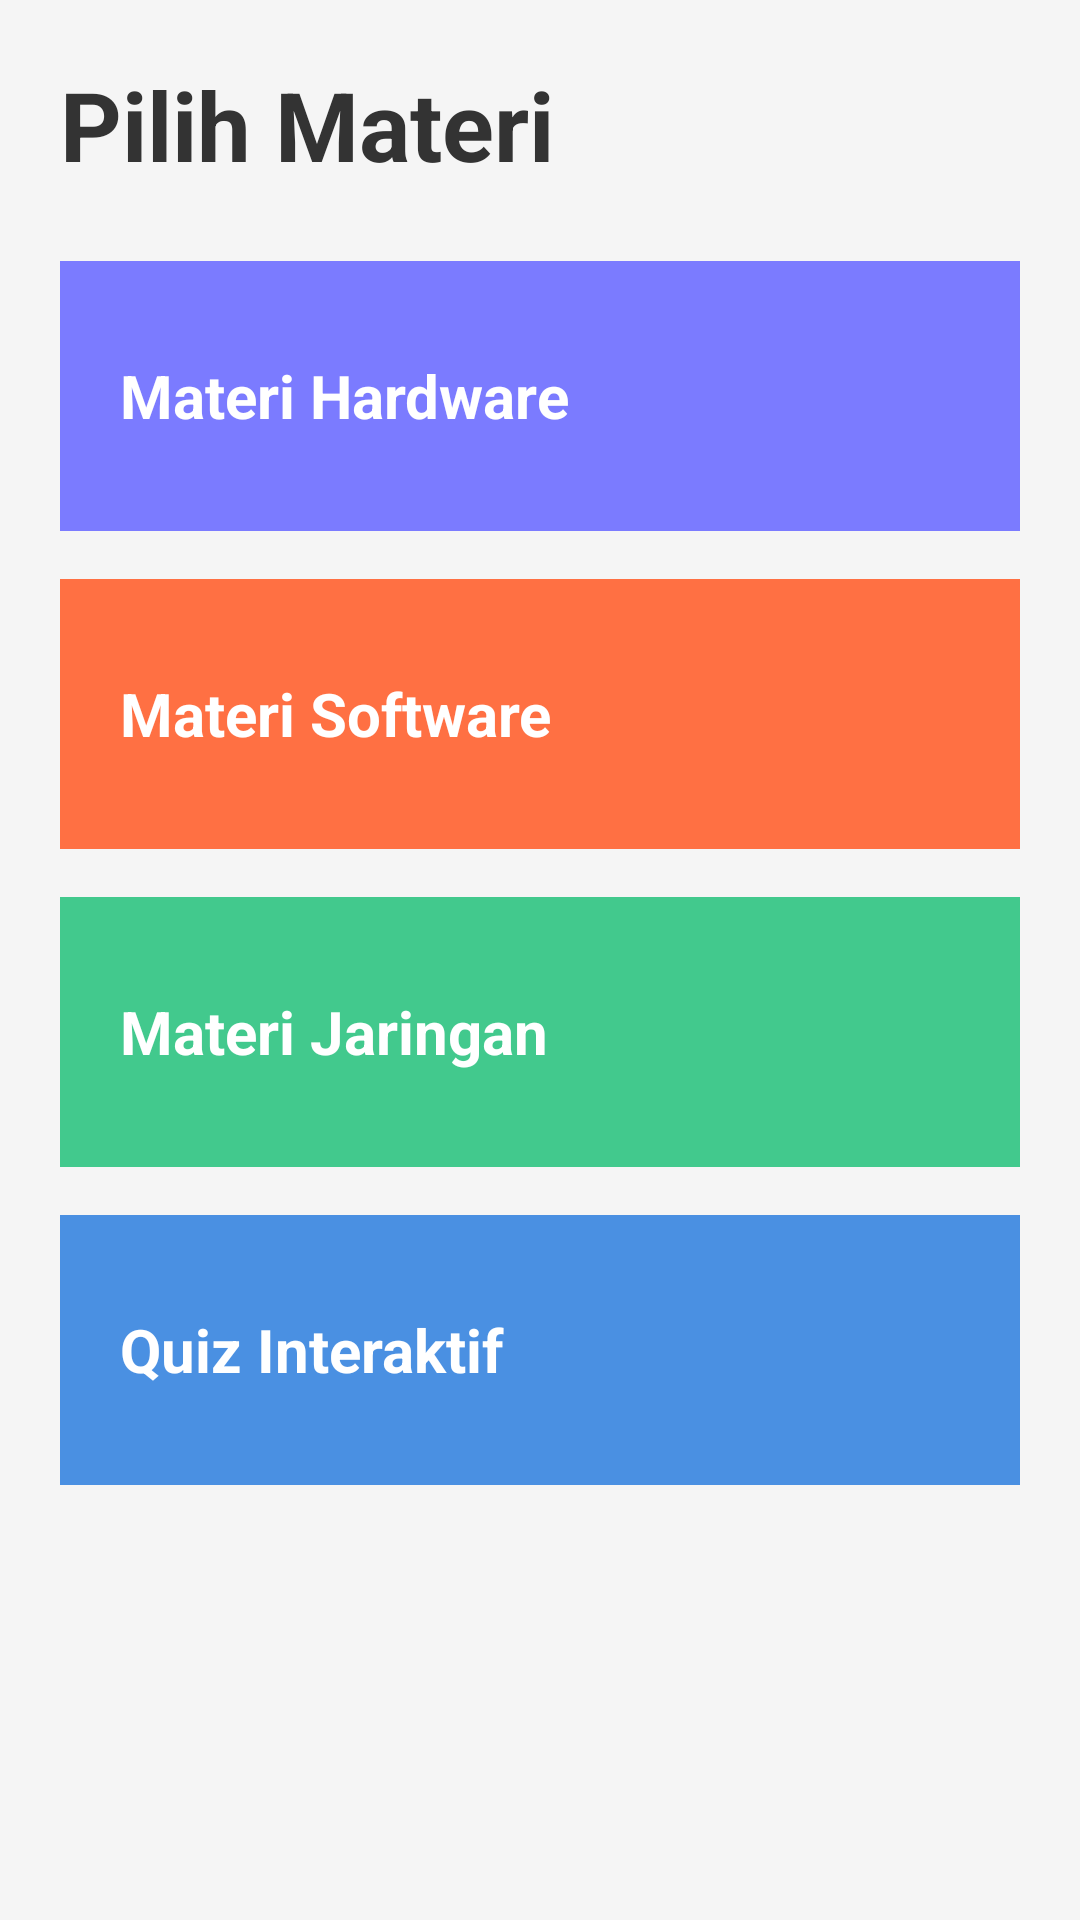

Reconstruct the res/layout file that produces this screen, plus the resources it refers to.
<!-- AndroidManifest.xml: application theme Theme.AppCompat.Light.NoActionBar -->
<!-- res/layout/activity_home.xml -->
<?xml version="1.0" encoding="utf-8"?>
<ScrollView xmlns:android="http://schemas.android.com/apk/res/android"
    android:layout_width="match_parent"
    android:layout_height="match_parent"
    android:background="#F5F5F5">

    <LinearLayout
        android:layout_width="match_parent"
        android:layout_height="wrap_content"
        android:orientation="vertical"
        android:padding="20dp">

        
        <TextView
            android:layout_width="wrap_content"
            android:layout_height="wrap_content"
            android:text="Pilih Materi"
            android:textColor="#333333"
            android:textSize="32sp"
            android:textStyle="bold" />

        <LinearLayout
            android:id="@+id/cardHardware"
            android:layout_width="match_parent"
            android:layout_height="90dp"
            android:background="#7B7BFF"
            android:orientation="horizontal"
            android:padding="20dp"
            android:gravity="center_vertical"
            android:layout_marginTop="24dp">

            <TextView
                android:layout_width="wrap_content"
                android:layout_height="wrap_content"
                android:text="Materi Hardware"
                android:textColor="#FFFFFF"
                android:textSize="20sp"
                android:textStyle="bold" />

        </LinearLayout>

        <LinearLayout
            android:layout_width="match_parent"
            android:layout_height="90dp"
            android:background="#FF7043"
            android:orientation="horizontal"
            android:padding="20dp"
            android:gravity="center_vertical"
            android:layout_marginTop="16dp">

            <TextView
                android:layout_width="wrap_content"
                android:layout_height="wrap_content"
                android:text="Materi Software"
                android:textColor="#FFFFFF"
                android:textSize="20sp"
                android:textStyle="bold" />

        </LinearLayout>

        <LinearLayout
            android:layout_width="match_parent"
            android:layout_height="90dp"
            android:background="#42C98D"
            android:orientation="horizontal"
            android:padding="20dp"
            android:gravity="center_vertical"
            android:layout_marginTop="16dp">

            <TextView
                android:layout_width="wrap_content"
                android:layout_height="wrap_content"
                android:text="Materi Jaringan"
                android:textColor="#FFFFFF"
                android:textSize="20sp"
                android:textStyle="bold" />

        </LinearLayout>

        <LinearLayout
            android:id="@+id/cardQuiz"
            android:layout_width="match_parent"
            android:layout_height="90dp"
            android:background="#4A90E2"
            android:orientation="horizontal"
            android:padding="20dp"
            android:gravity="center_vertical"
            android:layout_marginTop="16dp">

            <TextView
                android:layout_width="wrap_content"
                android:layout_height="wrap_content"
                android:text="Quiz Interaktif"
                android:textColor="#FFFFFF"
                android:textSize="20sp"
                android:textStyle="bold" />

        </LinearLayout>

    </LinearLayout>
</ScrollView>
<!-- resources referenced by this layout -->
<resources>

</resources>
